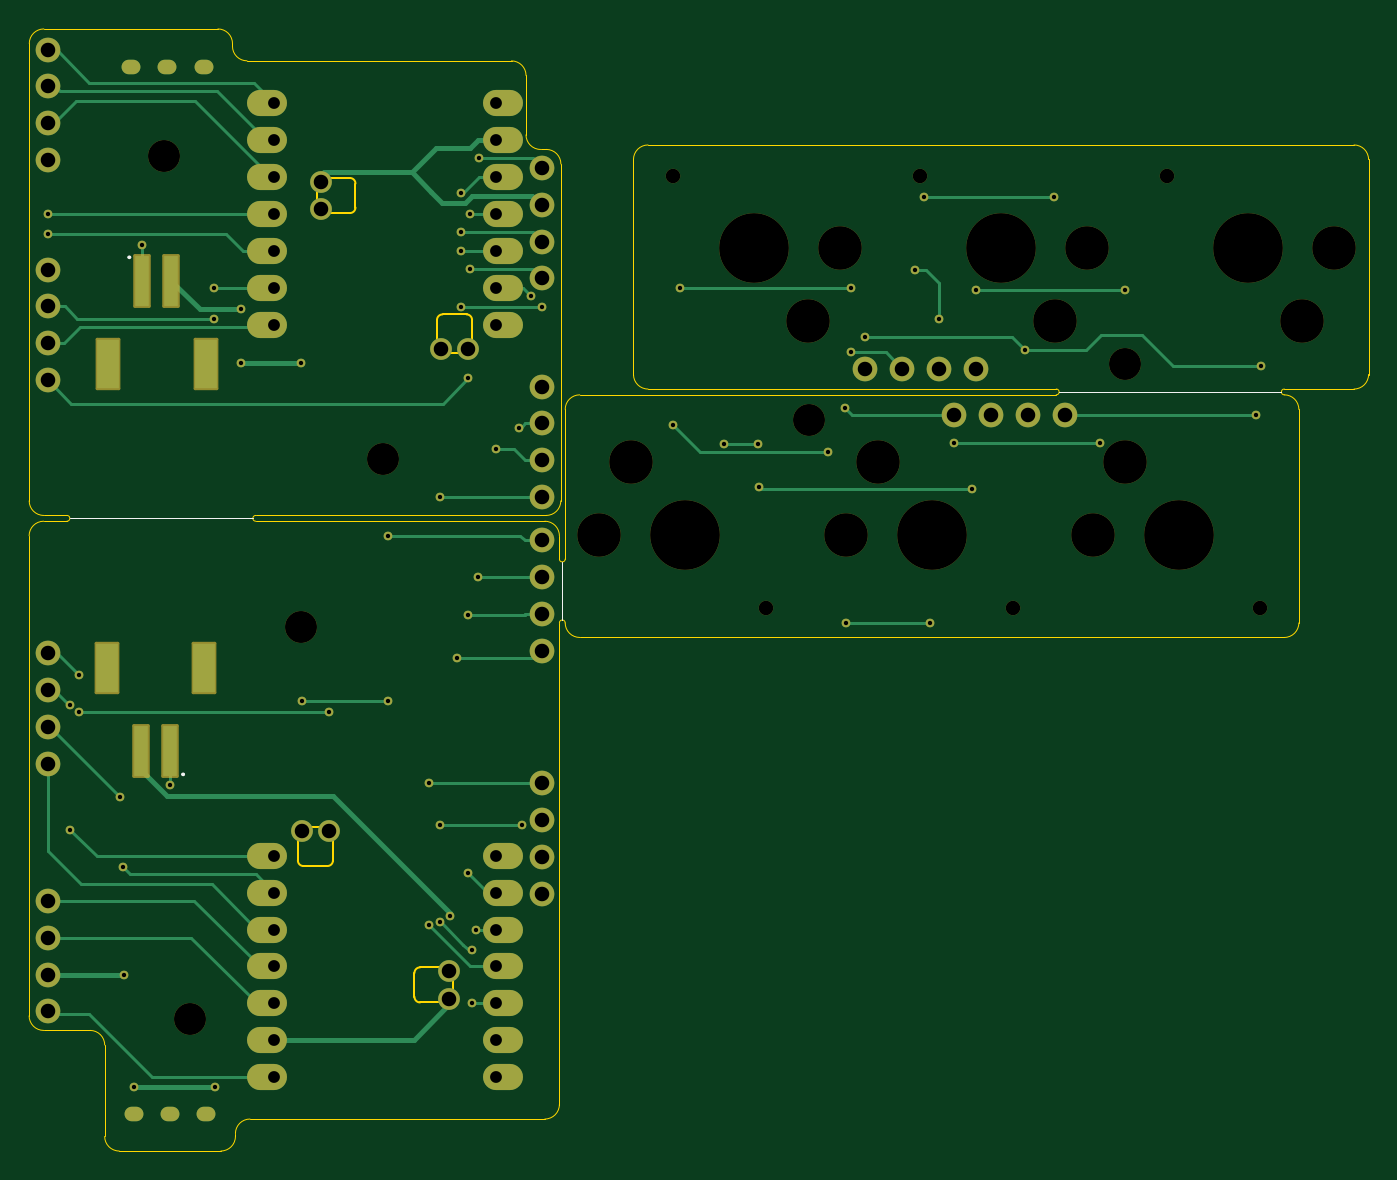
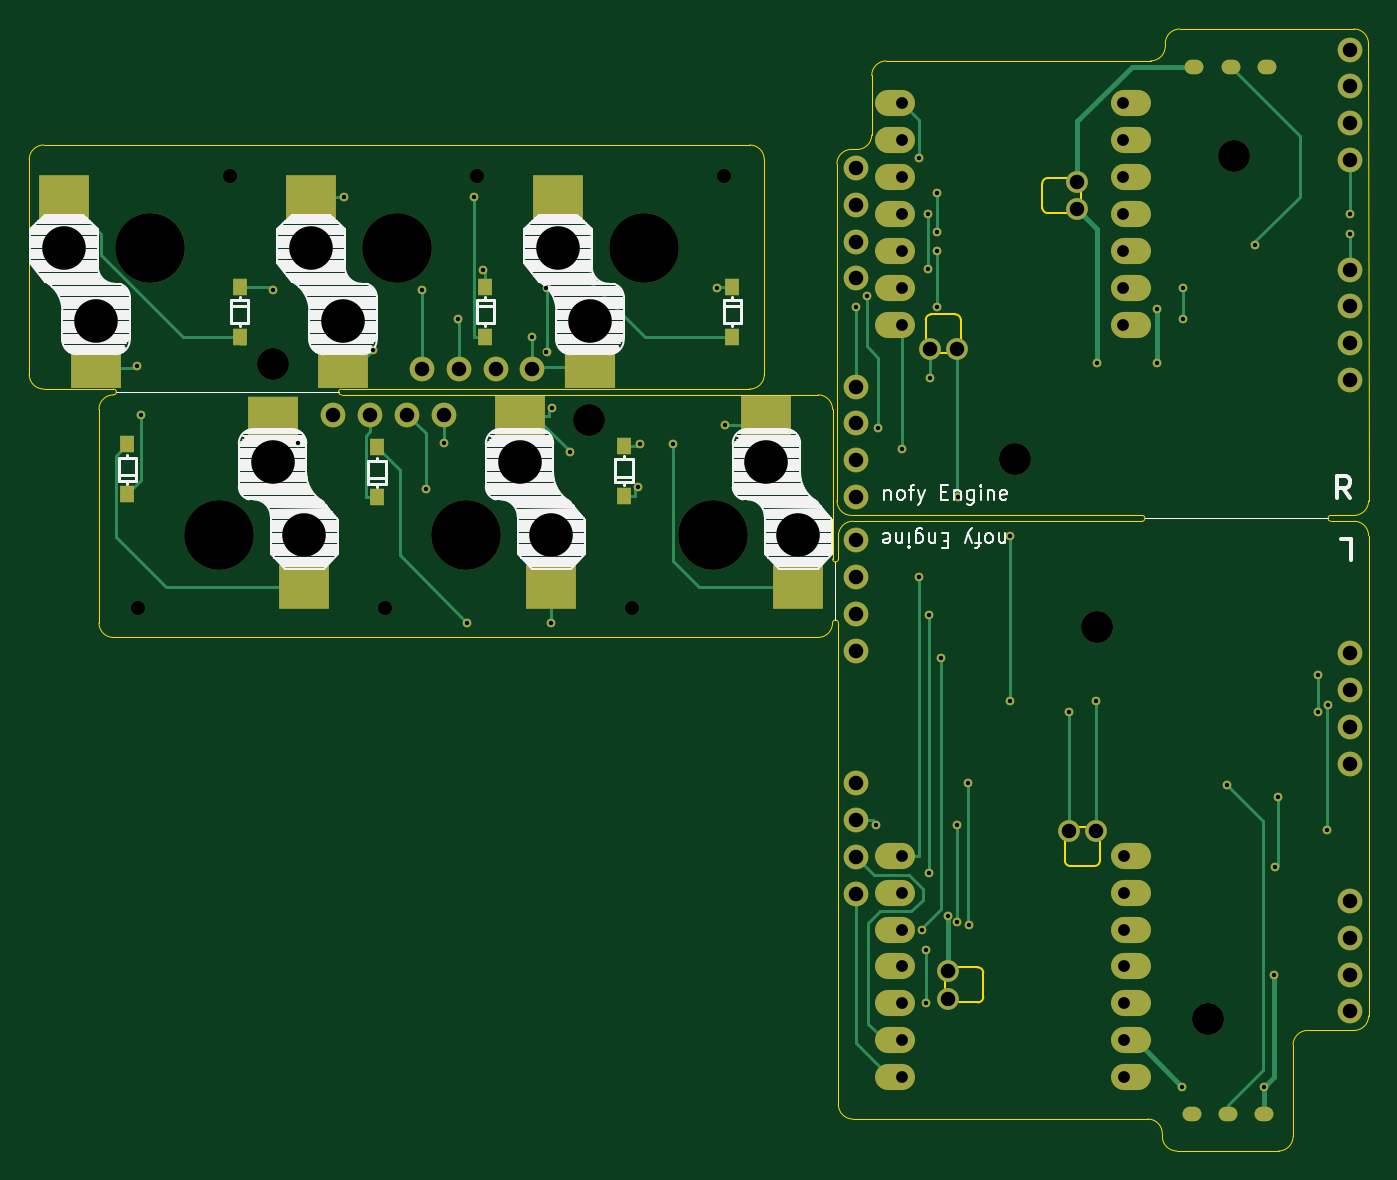
Circuit board: 9 layer files. Board 92.2 x 77.2 mm.
- bottom_copper: nofy-B_Cu.gbr (13378 bytes)
- bottom_mask: nofy-B_Mask.gbr (6225 bytes)
- bottom_silk: nofy-B_Silkscreen.gbr (35995 bytes)
- outline: nofy-Edge_Cuts.gbr (6159 bytes)
- top_copper: nofy-F_Cu.gbr (13669 bytes)
- top_mask: nofy-F_Mask.gbr (6595 bytes)
- top_silk: nofy-F_Silkscreen.gbr (963 bytes)
- drill: nofy-NPTH.drl (961 bytes)
- drill: nofy-PTH.drl (3115 bytes)

=== bottom_copper: nofy-B_Cu.gbr (13378 bytes, source omitted) ===
=== bottom_mask: nofy-B_Mask.gbr ===
G04 #@! TF.GenerationSoftware,KiCad,Pcbnew,9.0.0*
G04 #@! TF.CreationDate,2025-03-30T22:48:21+09:00*
G04 #@! TF.ProjectId,nofy,6e6f6679-2e6b-4696-9361-645f70636258,rev?*
G04 #@! TF.SameCoordinates,Original*
G04 #@! TF.FileFunction,Soldermask,Bot*
G04 #@! TF.FilePolarity,Negative*
%FSLAX46Y46*%
G04 Gerber Fmt 4.6, Leading zero omitted, Abs format (unit mm)*
G04 Created by KiCad (PCBNEW 9.0.0) date 2025-03-30 22:48:21*
%MOMM*%
%LPD*%
G01*
G04 APERTURE LIST*
%ADD10C,1.700000*%
%ADD11O,1.700000X1.700000*%
%ADD12C,3.000000*%
%ADD13C,4.800000*%
%ADD14C,1.000000*%
%ADD15R,3.500000X2.750000*%
%ADD16R,3.500000X3.000000*%
%ADD17O,2.750000X1.800000*%
%ADD18C,1.500000*%
%ADD19O,1.300000X1.000000*%
%ADD20C,2.200000*%
%ADD21R,3.500000X2.650000*%
%ADD22R,0.950000X1.200000*%
%ADD23R,3.450000X2.750000*%
%ADD24C,0.600000*%
G04 APERTURE END LIST*
D10*
X23585000Y-83785000D03*
D11*
X23585000Y-81245000D03*
X23585000Y-78705000D03*
X23585000Y-76165000D03*
D12*
X63750000Y-63053600D03*
D13*
X67450000Y-68053600D03*
D12*
X61550000Y-68053600D03*
D14*
X73000000Y-73053600D03*
D15*
X63750000Y-59828600D03*
D16*
X61550000Y-71603600D03*
D12*
X80750000Y-63053600D03*
D13*
X84450000Y-68053600D03*
D12*
X78550000Y-68053600D03*
D14*
X90000000Y-73053600D03*
D15*
X80750000Y-59828600D03*
D16*
X78550000Y-71603600D03*
D17*
X54905000Y-105365000D03*
X54905000Y-102825000D03*
X54905000Y-100285000D03*
X54905000Y-97745000D03*
X54905000Y-95205000D03*
X54905000Y-92665000D03*
X54905000Y-90125000D03*
X38665000Y-90125000D03*
X38665000Y-92665000D03*
X38665000Y-95205000D03*
X38665000Y-97745000D03*
X38665000Y-100285000D03*
X38665000Y-102825000D03*
X38665000Y-105365000D03*
D18*
X42949600Y-88433000D03*
X41070000Y-88433000D03*
X51230000Y-98062000D03*
X51230000Y-99967000D03*
D19*
X34485000Y-107895000D03*
X31985000Y-107895000D03*
X29485000Y-107895000D03*
D20*
X75950000Y-60100000D03*
D12*
X97750000Y-63053600D03*
D13*
X101450000Y-68053600D03*
D12*
X95550000Y-68053600D03*
D14*
X107000000Y-73053600D03*
D21*
X97750000Y-59878600D03*
D16*
X95550000Y-71603600D03*
D10*
X23603600Y-49776100D03*
D11*
X23603600Y-52316100D03*
X23603600Y-54856100D03*
X23603600Y-57396100D03*
D10*
X57585000Y-76045000D03*
D11*
X57585000Y-73505000D03*
X57585000Y-70965000D03*
X57585000Y-68425000D03*
D22*
X107750000Y-65253575D03*
X107750000Y-61803575D03*
D20*
X97700000Y-56250000D03*
D12*
X109900000Y-53303600D03*
D13*
X106200000Y-48303600D03*
D12*
X112100000Y-48303600D03*
D14*
X100650000Y-43303600D03*
D15*
X109900000Y-56528600D03*
D16*
X112100000Y-44753600D03*
D22*
X73550000Y-65353575D03*
X73550000Y-61903575D03*
D10*
X23585000Y-100845000D03*
D11*
X23585000Y-98305000D03*
X23585000Y-95765000D03*
X23585000Y-93225000D03*
D10*
X79860000Y-56603600D03*
D11*
X82400000Y-56603600D03*
X84940000Y-56603600D03*
X87480000Y-56603600D03*
D20*
X33350000Y-101350000D03*
D10*
X57603600Y-42771100D03*
D11*
X57603600Y-45311100D03*
X57603600Y-47851100D03*
X57603600Y-50391100D03*
D10*
X85950000Y-59753600D03*
D11*
X88490000Y-59753600D03*
X91030000Y-59753600D03*
X93570000Y-59753600D03*
D10*
X23603600Y-34631100D03*
D11*
X23603600Y-37171100D03*
X23603600Y-39711100D03*
X23603600Y-42251100D03*
D22*
X100000000Y-50953525D03*
X100000000Y-54403525D03*
D17*
X38683600Y-38331100D03*
X38683600Y-40871100D03*
X38683600Y-43411100D03*
X38683600Y-45951100D03*
X38683600Y-48491100D03*
X38683600Y-51031100D03*
X38683600Y-53571100D03*
X54923600Y-53571100D03*
X54923600Y-51031100D03*
X54923600Y-48491100D03*
X54923600Y-45951100D03*
X54923600Y-43411100D03*
X54923600Y-40871100D03*
X54923600Y-38331100D03*
D18*
X50639000Y-55263100D03*
X52518600Y-55263100D03*
X42358600Y-45634100D03*
X42358600Y-43729100D03*
D22*
X83100000Y-50953525D03*
X83100000Y-54403525D03*
D19*
X29303600Y-35821100D03*
X31803600Y-35821100D03*
X34303600Y-35821100D03*
D10*
X57603600Y-57831100D03*
D11*
X57603600Y-60371100D03*
X57603600Y-62911100D03*
X57603600Y-65451100D03*
D20*
X31550000Y-41950000D03*
X41000000Y-74350000D03*
X46650000Y-62850000D03*
D12*
X75900000Y-53303600D03*
D13*
X72200000Y-48303600D03*
D12*
X78100000Y-48303600D03*
D14*
X66650000Y-43303600D03*
D23*
X75925000Y-56528600D03*
D16*
X78100000Y-44753600D03*
D12*
X92900000Y-53303600D03*
D13*
X89200000Y-48303600D03*
D12*
X95100000Y-48303600D03*
D14*
X83650000Y-43303600D03*
D15*
X92900000Y-56528600D03*
D16*
X95100000Y-44753600D03*
D10*
X57585000Y-92745000D03*
D11*
X57585000Y-90205000D03*
X57585000Y-87665000D03*
X57585000Y-85125000D03*
D22*
X90550000Y-65453575D03*
X90550000Y-62003575D03*
X66100000Y-50953525D03*
X66100000Y-54403525D03*
D24*
X51280700Y-94258400D03*
X32019798Y-85265202D03*
X30100000Y-48100000D03*
X72460200Y-61761600D03*
X70163100Y-61761600D03*
X84336000Y-74097300D03*
X78550000Y-74097300D03*
X92827000Y-44814900D03*
X83876700Y-44814900D03*
X36852900Y-52475700D03*
X36852900Y-56226900D03*
X41016500Y-56226900D03*
X35123200Y-106010400D03*
X29485000Y-106010400D03*
X28800000Y-98305000D03*
X72561400Y-64747600D03*
X87220000Y-64914700D03*
X106771600Y-59753600D03*
X78891600Y-51014000D03*
X67131100Y-51014000D03*
X78891600Y-55451900D03*
X84950000Y-53166100D03*
X83250000Y-49800000D03*
X97700000Y-51161800D03*
X87480000Y-51161800D03*
X78490200Y-59320800D03*
X96002700Y-61708100D03*
X77267400Y-62364000D03*
X85950000Y-61708100D03*
X66600000Y-60500000D03*
X90848300Y-55300000D03*
X107100000Y-56413200D03*
X79860000Y-54424200D03*
X53246900Y-42118800D03*
X51998900Y-47221100D03*
X51998900Y-44522000D03*
X52641800Y-45951100D03*
X52641800Y-49761100D03*
X50600000Y-65450000D03*
X57603600Y-52322900D03*
X52019100Y-48491100D03*
X52019100Y-52322900D03*
X54423600Y-62151100D03*
X56827500Y-51577200D03*
X56043700Y-60696600D03*
X23603600Y-45951100D03*
X52518600Y-57250000D03*
X35051100Y-51031100D03*
X35051100Y-53152400D03*
X23603600Y-47340600D03*
X25126550Y-79744387D03*
X25133700Y-88334200D03*
X28547200Y-86050000D03*
X28750000Y-90900000D03*
X25755800Y-77700000D03*
X25755800Y-80238400D03*
X42949600Y-80238400D03*
X52755000Y-100285000D03*
X56195800Y-88039100D03*
X50605700Y-94700000D03*
X50604000Y-88039100D03*
X52755000Y-96600000D03*
X49803997Y-94900000D03*
X49850000Y-85150000D03*
X41070000Y-79447900D03*
X46981900Y-79447900D03*
X46981900Y-68090300D03*
X53228300Y-70950000D03*
X52530000Y-73523700D03*
X52530000Y-91300000D03*
X51750000Y-76485800D03*
X53026800Y-95205000D03*
M02*

=== bottom_silk: nofy-B_Silkscreen.gbr (35995 bytes, source omitted) ===
=== outline: nofy-Edge_Cuts.gbr ===
G04 #@! TF.GenerationSoftware,KiCad,Pcbnew,9.0.0*
G04 #@! TF.CreationDate,2025-03-30T22:48:21+09:00*
G04 #@! TF.ProjectId,nofy,6e6f6679-2e6b-4696-9361-645f70636258,rev?*
G04 #@! TF.SameCoordinates,Original*
G04 #@! TF.FileFunction,Profile,NP*
%FSLAX46Y46*%
G04 Gerber Fmt 4.6, Leading zero omitted, Abs format (unit mm)*
G04 Created by KiCad (PCBNEW 9.0.0) date 2025-03-30 22:48:21*
%MOMM*%
%LPD*%
G01*
G04 APERTURE LIST*
G04 #@! TA.AperFunction,Profile*
%ADD10C,0.050000*%
G04 #@! TD*
G04 #@! TA.AperFunction,Profile*
%ADD11C,0.120000*%
G04 #@! TD*
G04 APERTURE END LIST*
D10*
X58800000Y-74100000D02*
X58800000Y-107250000D01*
X59200000Y-69700000D02*
G75*
G02*
X58800000Y-69700000I-200000J0D01*
G01*
X58800000Y-74100000D02*
G75*
G02*
X59200000Y-74100000I200000J0D01*
G01*
X37900000Y-67100000D02*
G75*
G02*
X37900000Y-66700000I0J200000D01*
G01*
X24900000Y-66700000D02*
G75*
G02*
X24900000Y-67100000I0J-200000D01*
G01*
X93000000Y-58000000D02*
G75*
G02*
X93000000Y-58400000I0J-200000D01*
G01*
X108700000Y-58400000D02*
G75*
G02*
X108700000Y-58000000I0J200000D01*
G01*
X108700000Y-58000000D02*
X113500000Y-58000000D01*
X108700000Y-75100000D02*
X60200000Y-75100000D01*
X36500000Y-109250000D02*
G75*
G02*
X37500000Y-108250000I1000000J0D01*
G01*
X22310660Y-34214214D02*
G75*
G02*
X23310660Y-33214160I1000040J14D01*
G01*
X64900000Y-58000000D02*
X93000001Y-58000000D01*
X58896446Y-65700000D02*
G75*
G02*
X57896446Y-66700046I-1000046J0D01*
G01*
X22300000Y-68100000D02*
G75*
G02*
X23300000Y-67100000I1000000J0D01*
G01*
X26500000Y-102150000D02*
X23300000Y-102150000D01*
X109700000Y-74100000D02*
G75*
G02*
X108700000Y-75100000I-1000000J0D01*
G01*
X35296446Y-33214214D02*
G75*
G02*
X36296386Y-34214214I-46J-999986D01*
G01*
X36296453Y-34407107D02*
X36296445Y-34214214D01*
X60200000Y-75100000D02*
G75*
G02*
X59200046Y-74100000I0J999954D01*
G01*
X114500000Y-57000000D02*
G75*
G02*
X113500000Y-57999992I-1000000J8D01*
G01*
X109700000Y-74100000D02*
X109700000Y-59400000D01*
X113500000Y-41200000D02*
G75*
G02*
X114500046Y-42200000I0J-1000046D01*
G01*
X57503553Y-41507107D02*
X57903553Y-41507107D01*
X23300000Y-102150000D02*
G75*
G02*
X22300000Y-101150000I0J1000000D01*
G01*
X23310653Y-33214214D02*
X35296446Y-33214214D01*
X59200000Y-69700000D02*
X59200000Y-59400000D01*
X64900000Y-58000000D02*
G75*
G02*
X63900000Y-57000000I0J1000000D01*
G01*
X108700000Y-58400000D02*
G75*
G02*
X109700000Y-59400000I0J-1000000D01*
G01*
X23303580Y-66700000D02*
X24900000Y-66700000D01*
X37296453Y-35407107D02*
X55503553Y-35407107D01*
X28500000Y-110450000D02*
G75*
G02*
X27500000Y-109450000I0J1000000D01*
G01*
X55503553Y-35414214D02*
G75*
G02*
X56503586Y-36414214I47J-999986D01*
G01*
X37296445Y-35407107D02*
G75*
G02*
X36296393Y-34407107I-45J1000007D01*
G01*
X63900000Y-42200000D02*
X63900000Y-57000000D01*
X22300000Y-101150000D02*
X22300000Y-68100000D01*
X60200000Y-58400000D02*
X93000000Y-58400000D01*
X57800000Y-67100000D02*
G75*
G02*
X58800000Y-68100000I0J-1000000D01*
G01*
X36500000Y-109450000D02*
G75*
G02*
X35500000Y-110450000I-1000000J0D01*
G01*
X37900000Y-67100000D02*
X57800000Y-67100000D01*
X37500000Y-108250000D02*
X57800000Y-108250000D01*
X56503553Y-36414214D02*
X56503553Y-40507107D01*
X26500000Y-102150000D02*
G75*
G02*
X27500000Y-103150000I0J-1000000D01*
G01*
X64900000Y-41199992D02*
X113500000Y-41200000D01*
X57903553Y-41507107D02*
G75*
G02*
X58903593Y-42507107I47J-999993D01*
G01*
X23300000Y-67100000D02*
X24900000Y-67100000D01*
X57503553Y-41507107D02*
G75*
G02*
X56503593Y-40507107I47J1000007D01*
G01*
X35500000Y-110450000D02*
X28500000Y-110450000D01*
X58800000Y-107250000D02*
G75*
G02*
X57800000Y-108250000I-1000000J0D01*
G01*
X59200000Y-59400000D02*
G75*
G02*
X60200000Y-58400000I1000000J0D01*
G01*
X58800000Y-68100000D02*
X58800000Y-69700000D01*
X23303553Y-66700000D02*
G75*
G02*
X22303600Y-65700000I47J1000000D01*
G01*
X63900000Y-42199992D02*
G75*
G02*
X64900000Y-41199946I1000000J46D01*
G01*
X22303553Y-65700000D02*
X22310660Y-34214207D01*
X57896446Y-66699999D02*
X37900000Y-66700000D01*
X58903553Y-42507107D02*
X58896445Y-65700000D01*
X27500000Y-109450000D02*
X27500000Y-103150000D01*
X36500000Y-109450000D02*
X36500000Y-109250000D01*
X114500000Y-42200000D02*
X114500000Y-57007108D01*
D11*
X40799753Y-90453247D02*
X40799753Y-88853047D01*
X41485553Y-88167247D02*
X42526953Y-88167247D01*
X42831753Y-90834247D02*
X41180753Y-90834247D01*
X43212753Y-88853047D02*
X43212753Y-90453247D01*
X48825753Y-99841753D02*
X48825753Y-98190753D01*
X49206753Y-97809753D02*
X50806953Y-97809753D01*
X50806953Y-100222753D02*
X49206753Y-100222753D01*
X51492753Y-98495553D02*
X51492753Y-99536953D01*
X41180753Y-90834247D02*
G75*
G02*
X40799753Y-90453247I-3J380997D01*
G01*
X41485553Y-88167247D02*
G75*
G02*
X40799749Y-88853054I-438053J-247753D01*
G01*
X43212753Y-88853047D02*
G75*
G02*
X42526953Y-88167247I-247753J438047D01*
G01*
X43212753Y-90453247D02*
G75*
G02*
X42831753Y-90834243I-380993J-3D01*
G01*
X48825753Y-98190753D02*
G75*
G02*
X49206753Y-97809753I380996J4D01*
G01*
X49206753Y-100222753D02*
G75*
G02*
X48825753Y-99841753I-8J380992D01*
G01*
X50806953Y-100222753D02*
G75*
G02*
X51492753Y-99536953I438047J247753D01*
G01*
X51492753Y-98495553D02*
G75*
G02*
X50806953Y-97809753I-247753J438047D01*
G01*
X42095847Y-45200547D02*
X42095847Y-44159147D01*
X42781647Y-43473347D02*
X44381847Y-43473347D01*
X44381847Y-45886347D02*
X42781647Y-45886347D01*
X44762847Y-43854347D02*
X44762847Y-45505347D01*
X50375847Y-54843053D02*
X50375847Y-53242853D01*
X50756847Y-52861853D02*
X52407847Y-52861853D01*
X52103047Y-55528853D02*
X51061647Y-55528853D01*
X52788847Y-53242853D02*
X52788847Y-54843053D01*
X42095847Y-45200547D02*
G75*
G02*
X42781647Y-45886347I247753J-438047D01*
G01*
X42781647Y-43473347D02*
G75*
G02*
X42095847Y-44159147I-438047J-247753D01*
G01*
X44381847Y-43473347D02*
G75*
G02*
X44762847Y-43854347I8J-380992D01*
G01*
X44762847Y-45505347D02*
G75*
G02*
X44381847Y-45886347I-380996J-4D01*
G01*
X50375847Y-53242853D02*
G75*
G02*
X50756847Y-52861857I380993J3D01*
G01*
X50375847Y-54843053D02*
G75*
G02*
X51061647Y-55528853I247753J-438047D01*
G01*
X52103047Y-55528853D02*
G75*
G02*
X52788851Y-54843046I438053J247753D01*
G01*
X52407847Y-52861853D02*
G75*
G02*
X52788847Y-53242853I3J-380997D01*
G01*
M02*

=== top_copper: nofy-F_Cu.gbr (13669 bytes, source omitted) ===
=== top_mask: nofy-F_Mask.gbr (6595 bytes, source omitted) ===
=== top_silk: nofy-F_Silkscreen.gbr ===
G04 #@! TF.GenerationSoftware,KiCad,Pcbnew,9.0.0*
G04 #@! TF.CreationDate,2025-03-30T22:48:21+09:00*
G04 #@! TF.ProjectId,nofy,6e6f6679-2e6b-4696-9361-645f70636258,rev?*
G04 #@! TF.SameCoordinates,Original*
G04 #@! TF.FileFunction,Legend,Top*
G04 #@! TF.FilePolarity,Positive*
%FSLAX46Y46*%
G04 Gerber Fmt 4.6, Leading zero omitted, Abs format (unit mm)*
G04 Created by KiCad (PCBNEW 9.0.0) date 2025-03-30 22:48:21*
%MOMM*%
%LPD*%
G01*
G04 APERTURE LIST*
%ADD10C,0.100000*%
%ADD11C,0.127000*%
G04 APERTURE END LIST*
D10*
X25100000Y-66900000D02*
X37700000Y-66900000D01*
X59000000Y-69900000D02*
X59000000Y-73900000D01*
X108500000Y-58200000D02*
X93200000Y-58200000D01*
D11*
X29259900Y-48932100D02*
G75*
G02*
X29132900Y-48932100I-63500J0D01*
G01*
X29132900Y-48932100D02*
G75*
G02*
X29259900Y-48932100I63500J0D01*
G01*
X32963500Y-84525000D02*
G75*
G02*
X32836500Y-84525000I-63500J0D01*
G01*
X32836500Y-84525000D02*
G75*
G02*
X32963500Y-84525000I63500J0D01*
G01*
M02*

=== drill: nofy-NPTH.drl ===
M48
; DRILL file {KiCad 9.0.0} date 2025-03-30T22:48:25+0900
; FORMAT={-:-/ absolute / metric / decimal}
; #@! TF.CreationDate,2025-03-30T22:48:25+09:00
; #@! TF.GenerationSoftware,Kicad,Pcbnew,9.0.0
; #@! TF.FileFunction,NonPlated,1,2,NPTH
FMAT,2
METRIC
; #@! TA.AperFunction,NonPlated,NPTH,ComponentDrill
T1C1.000
; #@! TA.AperFunction,NonPlated,NPTH,ComponentDrill
T2C2.200
; #@! TA.AperFunction,NonPlated,NPTH,ComponentDrill
T3C3.000
; #@! TA.AperFunction,NonPlated,NPTH,ComponentDrill
T4C4.800
%
G90
G05
T1
X66.65Y-43.304
X73.0Y-73.054
X83.65Y-43.304
X90.0Y-73.054
X100.65Y-43.304
X107.0Y-73.054
T2
X31.55Y-41.95
X33.35Y-101.35
X41.0Y-74.35
X46.65Y-62.85
X75.95Y-60.1
X97.7Y-56.25
T3
X61.55Y-68.054
X63.75Y-63.054
X75.9Y-53.304
X78.1Y-48.304
X78.55Y-68.054
X80.75Y-63.054
X92.9Y-53.304
X95.1Y-48.304
X95.55Y-68.054
X97.75Y-63.054
X109.9Y-53.304
X112.1Y-48.304
T4
X67.45Y-68.054
X72.2Y-48.304
X84.45Y-68.054
X89.2Y-48.304
X101.45Y-68.054
X106.2Y-48.304
M30

=== drill: nofy-PTH.drl ===
M48
; DRILL file {KiCad 9.0.0} date 2025-03-30T22:48:25+0900
; FORMAT={-:-/ absolute / metric / decimal}
; #@! TF.CreationDate,2025-03-30T22:48:25+09:00
; #@! TF.GenerationSoftware,Kicad,Pcbnew,9.0.0
; #@! TF.FileFunction,Plated,1,2,PTH
FMAT,2
METRIC
; #@! TA.AperFunction,Plated,PTH,ViaDrill
T1C0.300
; #@! TA.AperFunction,Plated,PTH,ComponentDrill
T2C0.500
; #@! TA.AperFunction,Plated,PTH,ComponentDrill
T3C0.813
; #@! TA.AperFunction,Plated,PTH,ComponentDrill
T4C1.000
%
G90
G05
T1
X23.604Y-45.951
X23.604Y-47.341
X25.127Y-79.744
X25.134Y-88.334
X25.756Y-77.7
X25.756Y-80.238
X28.547Y-86.05
X28.75Y-90.9
X28.8Y-98.305
X29.485Y-106.01
X30.1Y-48.1
X32.02Y-85.265
X35.051Y-51.031
X35.051Y-53.152
X35.123Y-106.01
X36.853Y-52.476
X36.853Y-56.227
X41.017Y-56.227
X41.07Y-79.448
X42.95Y-80.238
X46.982Y-68.09
X46.982Y-79.448
X49.804Y-94.9
X49.85Y-85.15
X50.6Y-65.45
X50.604Y-88.039
X50.606Y-94.7
X51.281Y-94.258
X51.75Y-76.486
X51.999Y-44.522
X51.999Y-47.221
X52.019Y-48.491
X52.019Y-52.323
X52.519Y-57.25
X52.53Y-73.524
X52.53Y-91.3
X52.642Y-45.951
X52.642Y-49.761
X52.755Y-96.6
X52.755Y-100.285
X53.027Y-95.205
X53.228Y-70.95
X53.247Y-42.119
X54.424Y-62.151
X56.044Y-60.697
X56.196Y-88.039
X56.828Y-51.577
X57.604Y-52.323
X66.6Y-60.5
X67.131Y-51.014
X70.163Y-61.762
X72.46Y-61.762
X72.561Y-64.748
X77.267Y-62.364
X78.49Y-59.321
X78.55Y-74.097
X78.892Y-51.014
X78.892Y-55.452
X79.86Y-54.424
X83.25Y-49.8
X83.877Y-44.815
X84.336Y-74.097
X84.95Y-53.166
X85.95Y-61.708
X87.22Y-64.915
X87.48Y-51.162
X90.848Y-55.3
X92.827Y-44.815
X96.003Y-61.708
X97.7Y-51.162
X106.772Y-59.754
X107.1Y-56.413
T3
X39.165Y-90.125
X39.165Y-92.665
X39.165Y-95.205
X39.165Y-97.745
X39.165Y-100.285
X39.165Y-102.825
X39.165Y-105.365
X39.184Y-38.331
X39.184Y-40.871
X39.184Y-43.411
X39.184Y-45.951
X39.184Y-48.491
X39.184Y-51.031
X39.184Y-53.571
X54.405Y-90.125
X54.405Y-92.665
X54.405Y-95.205
X54.405Y-97.745
X54.405Y-100.285
X54.405Y-102.825
X54.405Y-105.365
X54.424Y-38.331
X54.424Y-40.871
X54.424Y-43.411
X54.424Y-45.951
X54.424Y-48.491
X54.424Y-51.031
X54.424Y-53.571
T4
X23.585Y-76.165
X23.585Y-78.705
X23.585Y-81.245
X23.585Y-83.785
X23.585Y-93.225
X23.585Y-95.765
X23.585Y-98.305
X23.585Y-100.845
X23.604Y-34.631
X23.604Y-37.171
X23.604Y-39.711
X23.604Y-42.251
X23.604Y-49.776
X23.604Y-52.316
X23.604Y-54.856
X23.604Y-57.396
X41.07Y-88.433
X42.359Y-43.729
X42.359Y-45.634
X42.95Y-88.433
X50.639Y-55.263
X51.23Y-98.062
X51.23Y-99.967
X52.519Y-55.263
X57.585Y-68.425
X57.585Y-70.965
X57.585Y-73.505
X57.585Y-76.045
X57.585Y-85.125
X57.585Y-87.665
X57.585Y-90.205
X57.585Y-92.745
X57.604Y-42.771
X57.604Y-45.311
X57.604Y-47.851
X57.604Y-50.391
X57.604Y-57.831
X57.604Y-60.371
X57.604Y-62.911
X57.604Y-65.451
X79.86Y-56.604
X82.4Y-56.604
X84.94Y-56.604
X85.95Y-59.754
X87.48Y-56.604
X88.49Y-59.754
X91.03Y-59.754
X93.57Y-59.754
T2
G00X29.154Y-35.821
M15
G01X29.454Y-35.821
M16
G05
G00X29.635Y-107.895
M15
G01X29.335Y-107.895
M16
G05
G00X31.654Y-35.821
M15
G01X31.954Y-35.821
M16
G05
G00X32.135Y-107.895
M15
G01X31.835Y-107.895
M16
G05
G00X34.154Y-35.821
M15
G01X34.454Y-35.821
M16
G05
G00X34.635Y-107.895
M15
G01X34.335Y-107.895
M16
G05
M30

